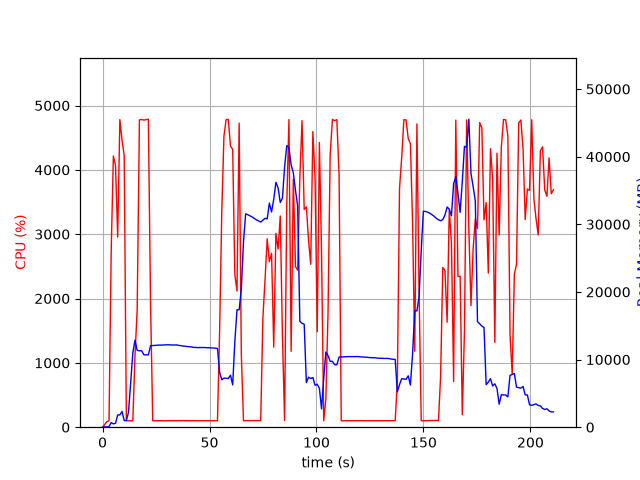

The file beside this chart, header and first rows:
elapsed_time, nproc, cpu, mem_real, mem_virtual
4.673004150390625e-05, 1, 0.0, 10.3, 3186
1.008, 2, 41.7, 42.64, 159
2.018, 1, 87.1, 49.52, 151
3.029, 1, 99.9, 87.06, 697
4.039, 1, 2726, 694.2, 4802
5.054, 1, 4215, 491.1, 5186
6.065, 1, 4067, 579.1, 5186
7.078, 1, 2957, 1813, 7078
8.096, 1, 4781, 1813, 7078
9.117, 1, 4460, 2329, 8622
10.13, 1, 4221, 979.1, 9694
11.13, 1, 99.4, 979.9, 9694
12.14, 1, 100.3, 2215, 30816
13.15, 1, 100.2, 6605, 30816
14.16, 1, 99.2, 11003, 30816
15.17, 1, 1115, 12885, 30816
16.19, 1, 1823, 11355, 30816
17.24, 1, 4777, 11302, 30816
18.28, 1, 4782, 11302, 30816
19.33, 1, 4773, 10700, 30816
20.37, 1, 4781, 10700, 30816
21.41, 1, 4787, 10693, 30816
22.45, 1, 1896, 12051, 32286
23.46, 1, 100.2, 12073, 32286
24.47, 1, 99.3, 12097, 32286
25.47, 1, 100.3, 12121, 32286
26.48, 1, 100.2, 12139, 32286
27.49, 1, 101.2, 12141, 32286
28.5, 1, 99.2, 12163, 32286
29.5, 1, 100.2, 12173, 32286
30.51, 1, 100.3, 12187, 32286
31.52, 1, 101.2, 12180, 32286
32.53, 1, 100.3, 12159, 32286
33.53, 1, 100.2, 12147, 32286
34.54, 1, 100.2, 12169, 32286
35.55, 1, 102.1, 12097, 32286
36.56, 1, 101.0, 12062, 32286
37.57, 1, 102.0, 11998, 32286
38.58, 1, 101.1, 11976, 32286
39.59, 1, 101.1, 11918, 32286
40.6, 1, 100.1, 11892, 32286
41.61, 1, 101.1, 11872, 32286
42.62, 1, 101.1, 11801, 32286
43.63, 1, 101.0, 11790, 32286
44.63, 1, 99.1, 11761, 32286
45.64, 1, 100.0, 11783, 32286
46.65, 1, 101.0, 11772, 32286
47.66, 1, 100.0, 11789, 32286
48.67, 1, 101.1, 11750, 32286
49.68, 1, 100.0, 11756, 32286
50.69, 1, 101.0, 11733, 32286
51.7, 1, 100.1, 11701, 32286
52.71, 1, 102.0, 11687, 32286
53.72, 1, 100.0, 11638, 32286
54.73, 1, 1504, 8104, 32298
55.74, 1, 3362, 7010, 32298
56.75, 1, 4528, 7256, 32298
57.77, 1, 4781, 7243, 32298
58.79, 1, 4783, 7199, 32298
59.81, 1, 4369, 7686, 32298
... 149 more rows
